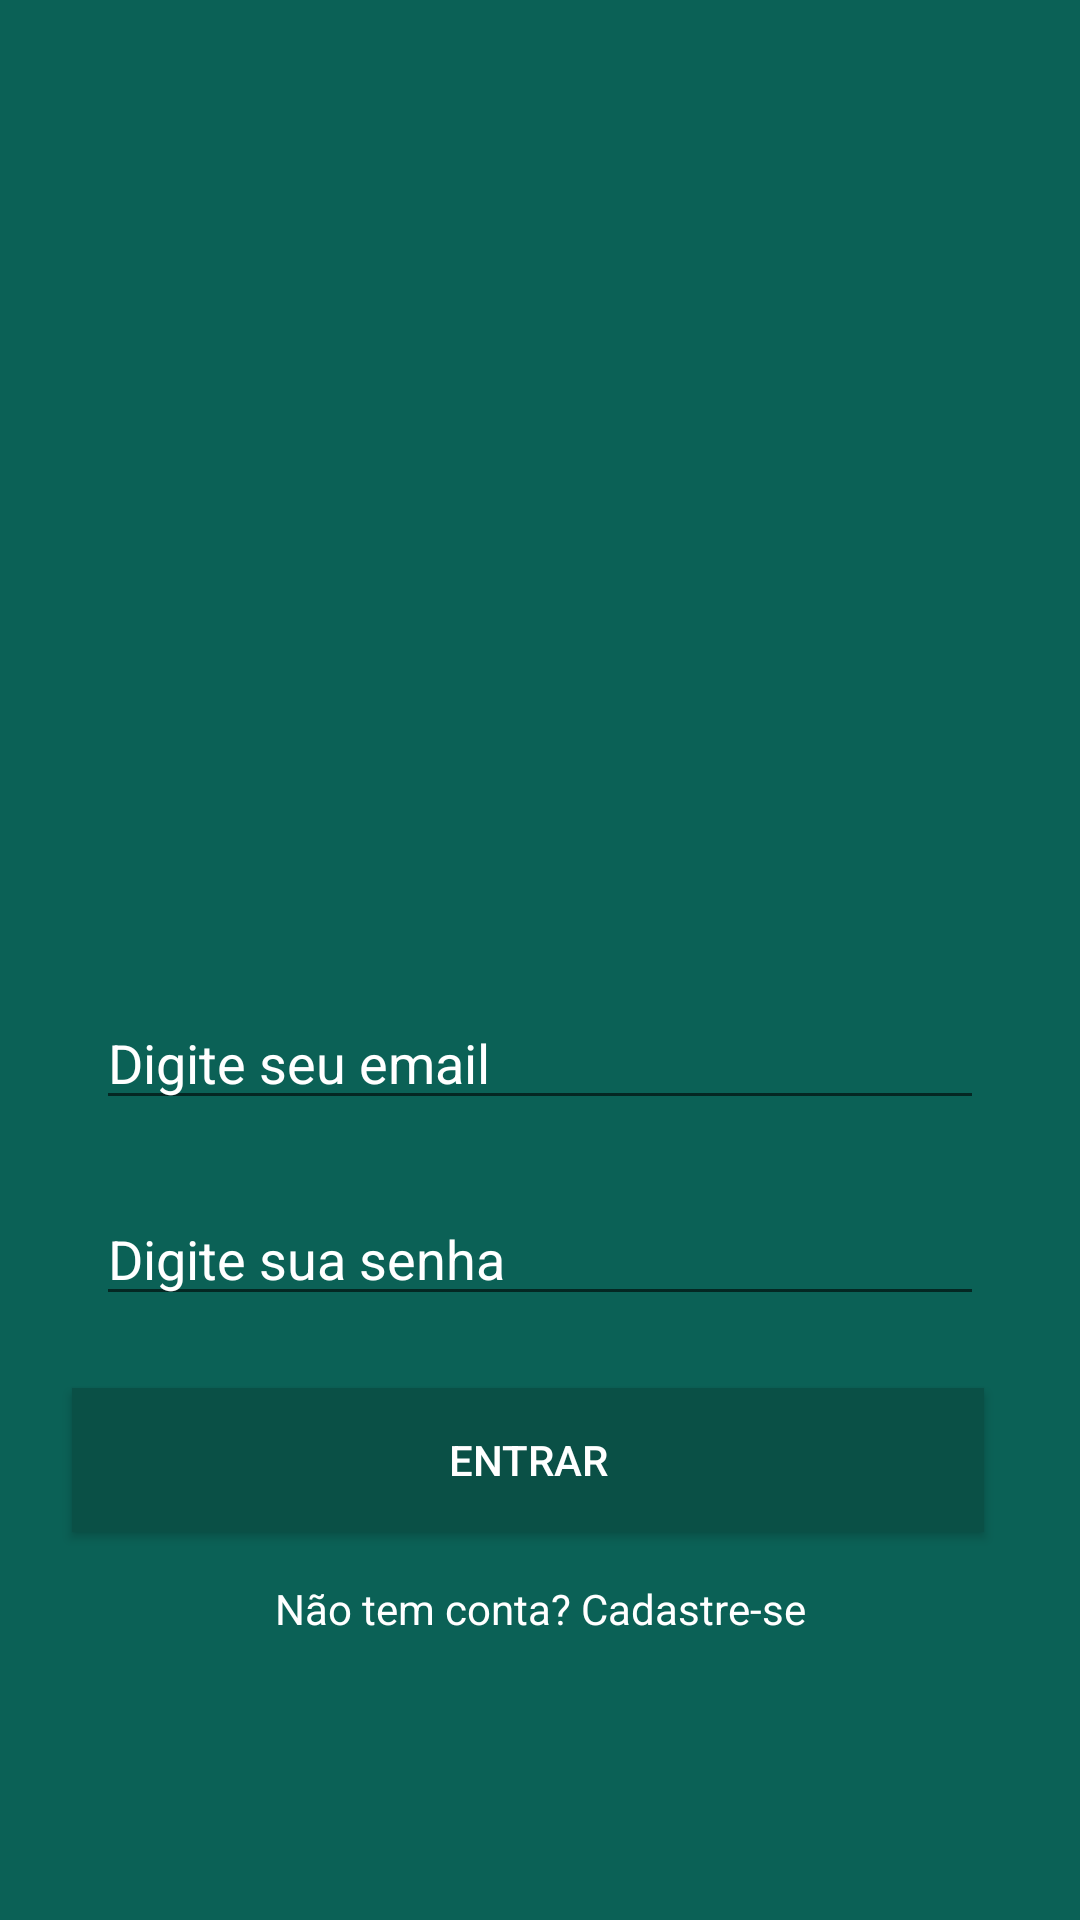

Reconstruct the res/layout file that produces this screen, plus the resources it refers to.
<!-- AndroidManifest.xml: application theme AppTheme -->
<!-- res/layout/activity_login.xml -->
<?xml version="1.0" encoding="utf-8"?>
<androidx.constraintlayout.widget.ConstraintLayout xmlns:android="http://schemas.android.com/apk/res/android"
    xmlns:app="http://schemas.android.com/apk/res-auto"
    xmlns:tools="http://schemas.android.com/tools"
    android:layout_width="match_parent"
    android:layout_height="match_parent"
    android:background="@color/colorPrimary"
    tools:context=".activity.LoginActivity">

    <ImageView
        android:id="@+id/imageView"
        android:layout_width="@dimen/logo_height"
        android:layout_height="@dimen/logo_height"
        android:layout_marginStart="32dp"
        android:layout_marginLeft="32dp"
        android:layout_marginTop="32dp"
        android:layout_marginEnd="32dp"
        android:layout_marginRight="32dp"
        android:scaleType="centerInside"
        app:layout_constraintEnd_toEndOf="parent"
        app:layout_constraintStart_toStartOf="parent"
        app:layout_constraintTop_toTopOf="parent"
        app:srcCompat="@drawable/logo" />

    <EditText
        android:id="@+id/editLoginEmail"
        android:layout_width="0dp"
        android:layout_height="wrap_content"
        android:layout_marginStart="32dp"
        android:layout_marginLeft="32dp"
        android:layout_marginTop="100dp"
        android:layout_marginEnd="32dp"
        android:layout_marginRight="32dp"
        android:ems="10"
        android:hint="Digite seu email"
        android:inputType="textEmailAddress"
        android:textColor="@android:color/white"
        android:textColorHint="@android:color/white"
        app:layout_constraintEnd_toEndOf="parent"
        app:layout_constraintStart_toStartOf="parent"
        app:layout_constraintTop_toBottomOf="@+id/imageView" />

    <EditText
        android:id="@+id/editLoginPassword"
        android:layout_width="0dp"
        android:layout_height="wrap_content"
        android:layout_marginStart="32dp"
        android:layout_marginLeft="32dp"
        android:layout_marginTop="24dp"
        android:layout_marginEnd="32dp"
        android:layout_marginRight="32dp"
        android:ems="10"
        android:hint="Digite sua senha"
        android:inputType="textPassword"
        android:textColor="@android:color/white"
        android:textColorHint="@android:color/white"
        app:layout_constraintEnd_toEndOf="parent"
        app:layout_constraintStart_toStartOf="parent"
        app:layout_constraintTop_toBottomOf="@+id/editLoginEmail" />

    <Button
        android:id="@+id/buttonSignIn"
        android:layout_width="0dp"
        android:layout_height="wrap_content"
        android:layout_marginStart="24dp"
        android:layout_marginLeft="24dp"
        android:layout_marginTop="24dp"
        android:layout_marginEnd="32dp"
        android:layout_marginRight="32dp"
        android:background="@color/colorPrimaryDark"
        android:onClick="Login"
        android:text="@string/botao_entrar"
        android:textColor="@android:color/white"
        app:layout_constraintEnd_toEndOf="parent"
        app:layout_constraintStart_toStartOf="parent"
        app:layout_constraintTop_toBottomOf="@+id/editLoginPassword" />

    <TextView
        android:id="@+id/createAccountText"
        android:layout_width="wrap_content"
        android:layout_height="wrap_content"
        android:layout_marginTop="16dp"
        android:onClick="createAccount"
        android:text="@string/texto_cadastre"
        android:textColor="@android:color/white"
        app:layout_constraintEnd_toEndOf="parent"
        app:layout_constraintStart_toStartOf="parent"
        app:layout_constraintTop_toBottomOf="@+id/buttonSignIn" />

</androidx.constraintlayout.widget.ConstraintLayout>
<!-- resources referenced by this layout -->
<resources>
  <color name="colorPrimary">#0b6156</color>
  <color name="colorPrimaryDark">#0a5046</color>
  <dimen name="logo_height">200dp</dimen>
  <string name="botao_entrar">Entrar</string>
  <string name="texto_cadastre">Não tem conta? Cadastre-se</string>
  <style name="AppTheme" parent="Theme.AppCompat.Light.DarkActionBar">
          
          <item name="colorPrimary">@color/colorPrimary</item>
          <item name="colorPrimaryDark">@color/colorPrimaryDark</item>
          <item name="colorAccent">@color/colorAccent</item>
          <item name="windowNoTitle">true</item>
          <item name="windowActionBar">false</item>
      </style>
  <color name="colorAccent">#D81B60</color>
</resources>
